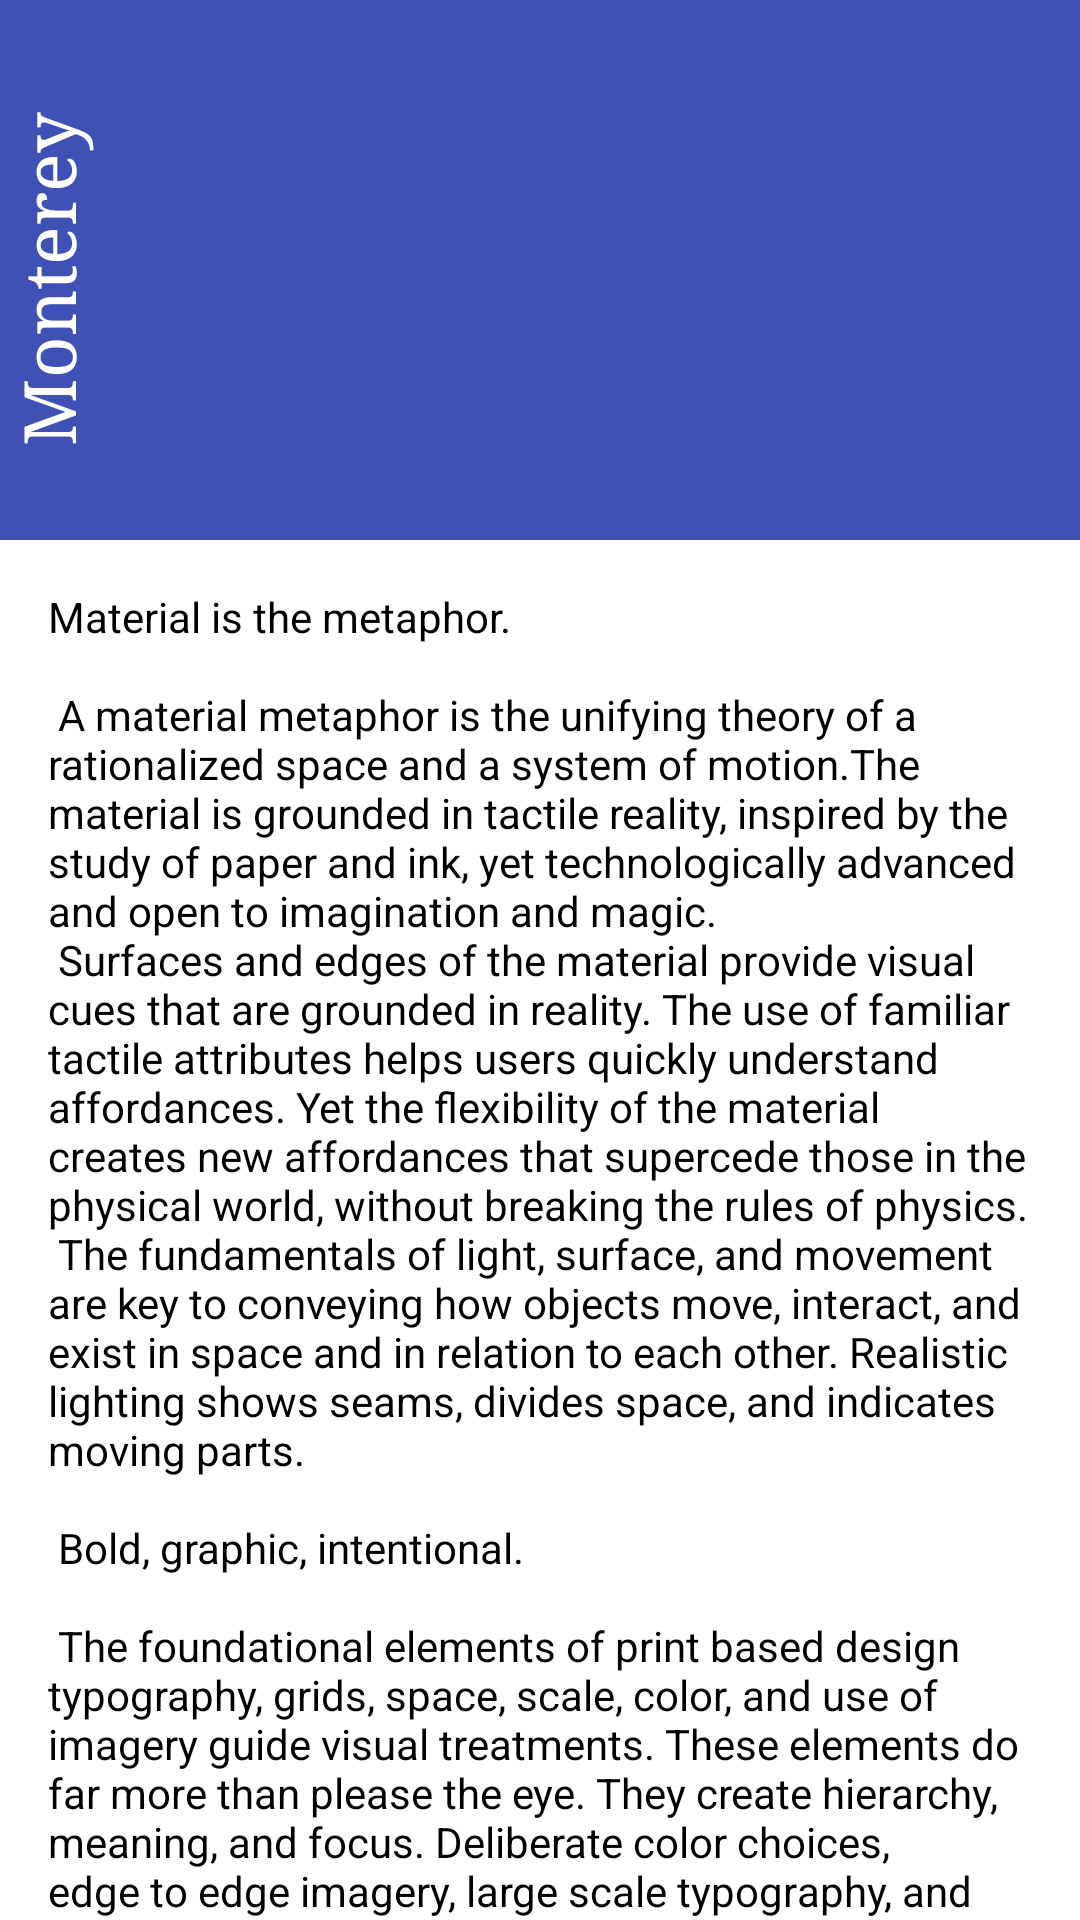

Android layout source for this screen:
<!-- AndroidManifest.xml: application theme AppTheme -->
<!-- res/layout/activity_coordinator_layout1.xml -->
<?xml version="1.0" encoding="utf-8"?>
<androidx.coordinatorlayout.widget.CoordinatorLayout
    xmlns:android="http://schemas.android.com/apk/res/android"
    xmlns:app="http://schemas.android.com/apk/res-auto"
    xmlns:tools="http://schemas.android.com/tools"
    android:layout_width="match_parent"
    android:layout_height="match_parent">

    <com.google.android.material.appbar.AppBarLayout
        android:id="@+id/appbar_layout"
        android:layout_width="match_parent"
        android:layout_height="@dimen/app_bar_height">

        <androidx.constraintlayout.motion.widget.MotionLayout
            android:id="@+id/motion_layout"
            android:layout_width="match_parent"
            android:layout_height="match_parent"
            android:minHeight="60dp"
            app:layout_scrollFlags="scroll|enterAlways|snap|exitUntilCollapsed"
            app:layoutDescription="@xml/activity_coordinator_layout1_scene"
            tools:context=".CoordinatorLayoutActivity1">

            <androidx.constraintlayout.utils.widget.ImageFilterView
                android:id="@+id/image"
                android:layout_width="match_parent"
                android:layout_height="wrap_content"
                android:src="@color/colorDarkBlue"
                app:altSrc="@drawable/monterey"
                android:scaleType="centerCrop"/>

            <TextView
                android:id="@+id/label"
                android:layout_width="wrap_content"
                android:layout_height="wrap_content"
                android:textColor="@color/colorWhite"
                android:transformPivotX="0dp"
                android:transformPivotY="0dp"
                android:textSize="24sp"
                android:typeface="serif"
                android:text="@string/monterey"/>

            <TextView
                android:id="@+id/sub_label"
                android:text="@string/california"
                android:textSize="24sp"
                android:fontFamily="cursive"
                android:textColor="@color/colorWhite"
                android:layout_width="wrap_content"
                android:layout_height="wrap_content"/>

        </androidx.constraintlayout.motion.widget.MotionLayout>

    </com.google.android.material.appbar.AppBarLayout>

    <include layout="@layout/content_scrolling"
        app:layout_behavior="com.google.android.material.appbar.AppBarLayout$ScrollingViewBehavior"/>

</androidx.coordinatorlayout.widget.CoordinatorLayout>
<!-- res/layout/content_scrolling.xml (included above) -->
<?xml version="1.0" encoding="utf-8"?>
<androidx.core.widget.NestedScrollView xmlns:android="http://schemas.android.com/apk/res/android"
    xmlns:app="http://schemas.android.com/apk/res-auto"
    xmlns:tools="http://schemas.android.com/tools"
    android:id="@+id/scrollable"
    android:layout_width="match_parent"
    android:layout_height="match_parent"
    android:background="@color/colorWhite"
    app:layout_behavior="@string/appbar_scrolling_view_behavior">

    <TextView
        android:layout_width="wrap_content"
        android:layout_height="wrap_content"
        android:layout_margin="@dimen/text_margin"
        android:textColor="@android:color/black"
        android:text="@string/large_text" />

</androidx.core.widget.NestedScrollView>
<!-- resources referenced by this layout -->
<resources>
  <color name="colorDarkBlue">#3F51B5</color>
  <color name="colorWhite">#ffffff</color>
  <dimen name="app_bar_height">180dp</dimen>
  <dimen name="text_margin">16dp</dimen>
  <string name="california">California</string>
  <string name="monterey">Monterey</string>
  <color name="primaryColor">#263238</color>
  <color name="primaryDarkColor">#000a12</color>
  <color name="primaryTextColor">#ffffff</color>
  <color name="secondaryColor">#ff7043</color>
  <color name="secondaryLightColor">#ffa270</color>
  <color name="secondaryTextColor">#000000</color>
</resources>
